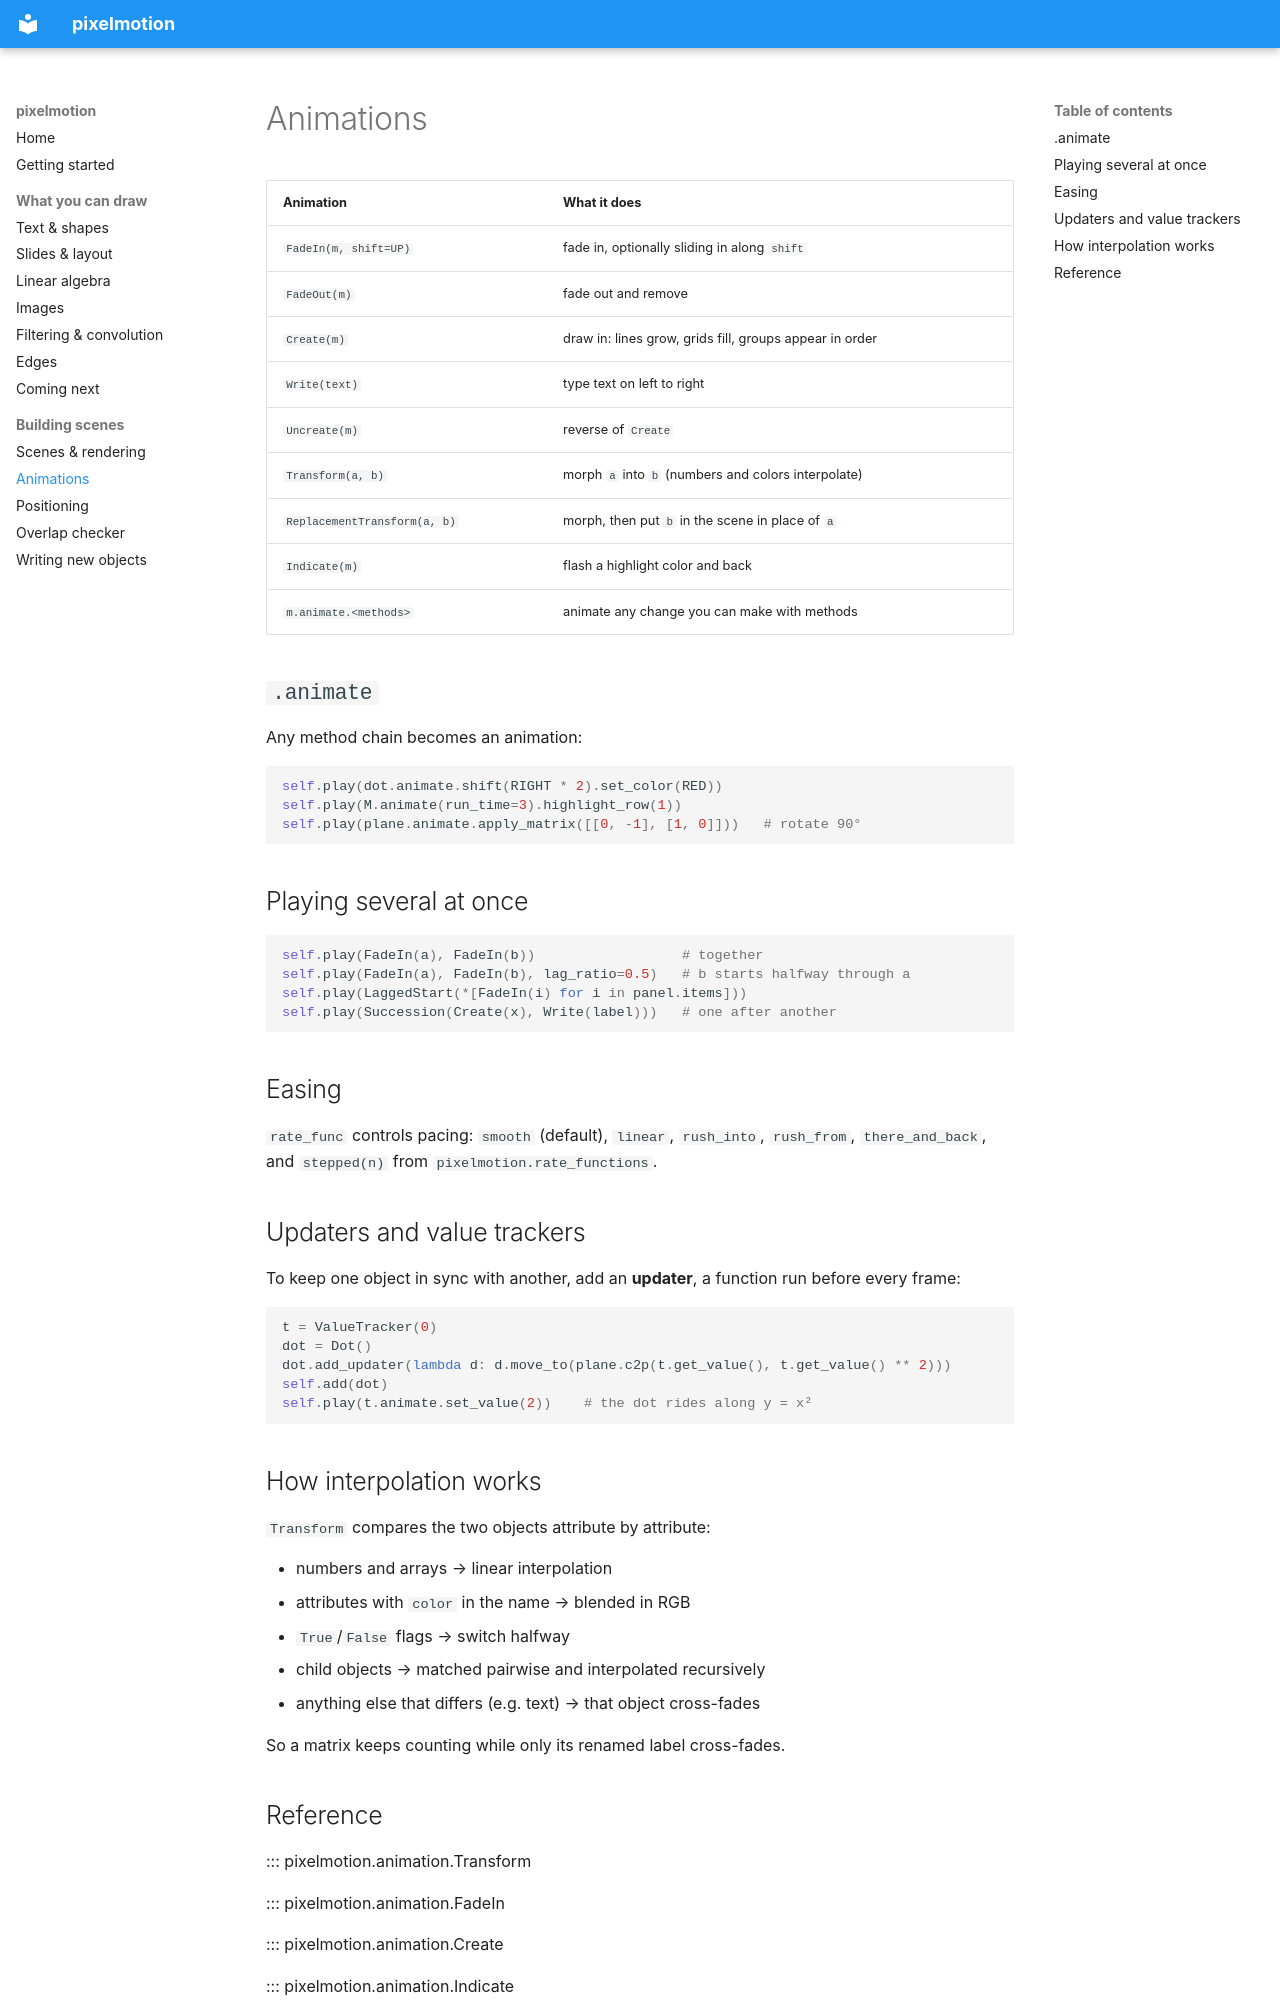

repository: Nalaquq/pixelmotion · page: guide/animations/index.html · generator: mkdocs

# Animations

| Animation | What it does |
|---|---|
| `FadeIn(m, shift=UP)` | fade in, optionally sliding in along `shift` |
| `FadeOut(m)` | fade out and remove |
| `Create(m)` | draw in: lines grow, grids fill, groups appear in order |
| `Write(text)` | type text on left to right |
| `Uncreate(m)` | reverse of `Create` |
| `Transform(a, b)` | morph `a` into `b` (numbers and colors interpolate) |
| `ReplacementTransform(a, b)` | morph, then put `b` in the scene in place of `a` |
| `Indicate(m)` | flash a highlight color and back |
| `m.animate.<methods>` | animate any change you can make with methods |

## `.animate`

Any method chain becomes an animation:

```python
self.play(dot.animate.shift(RIGHT * 2).set_color(RED))
self.play(M.animate(run_time=3).highlight_row(1))
self.play(plane.animate.apply_matrix([[0, -1], [1, 0]]))   # rotate 90°
```

## Playing several at once

```python
self.play(FadeIn(a), FadeIn(b))                  # together
self.play(FadeIn(a), FadeIn(b), lag_ratio=0.5)   # b starts halfway through a
self.play(LaggedStart(*[FadeIn(i) for i in panel.items]))
self.play(Succession(Create(x), Write(label)))   # one after another
```

## Easing

`rate_func` controls pacing: `smooth` (default), `linear`, `rush_into`,
`rush_from`, `there_and_back`, and `stepped(n)` from `pixelmotion.rate_functions`.

## Updaters and value trackers

To keep one object in sync with another, add an **updater**, a function
run before every frame:

```python
t = ValueTracker(0)
dot = Dot()
dot.add_updater(lambda d: d.move_to(plane.c2p(t.get_value(), t.get_value() ** 2)))
self.add(dot)
self.play(t.animate.set_value(2))    # the dot rides along y = x²
```
